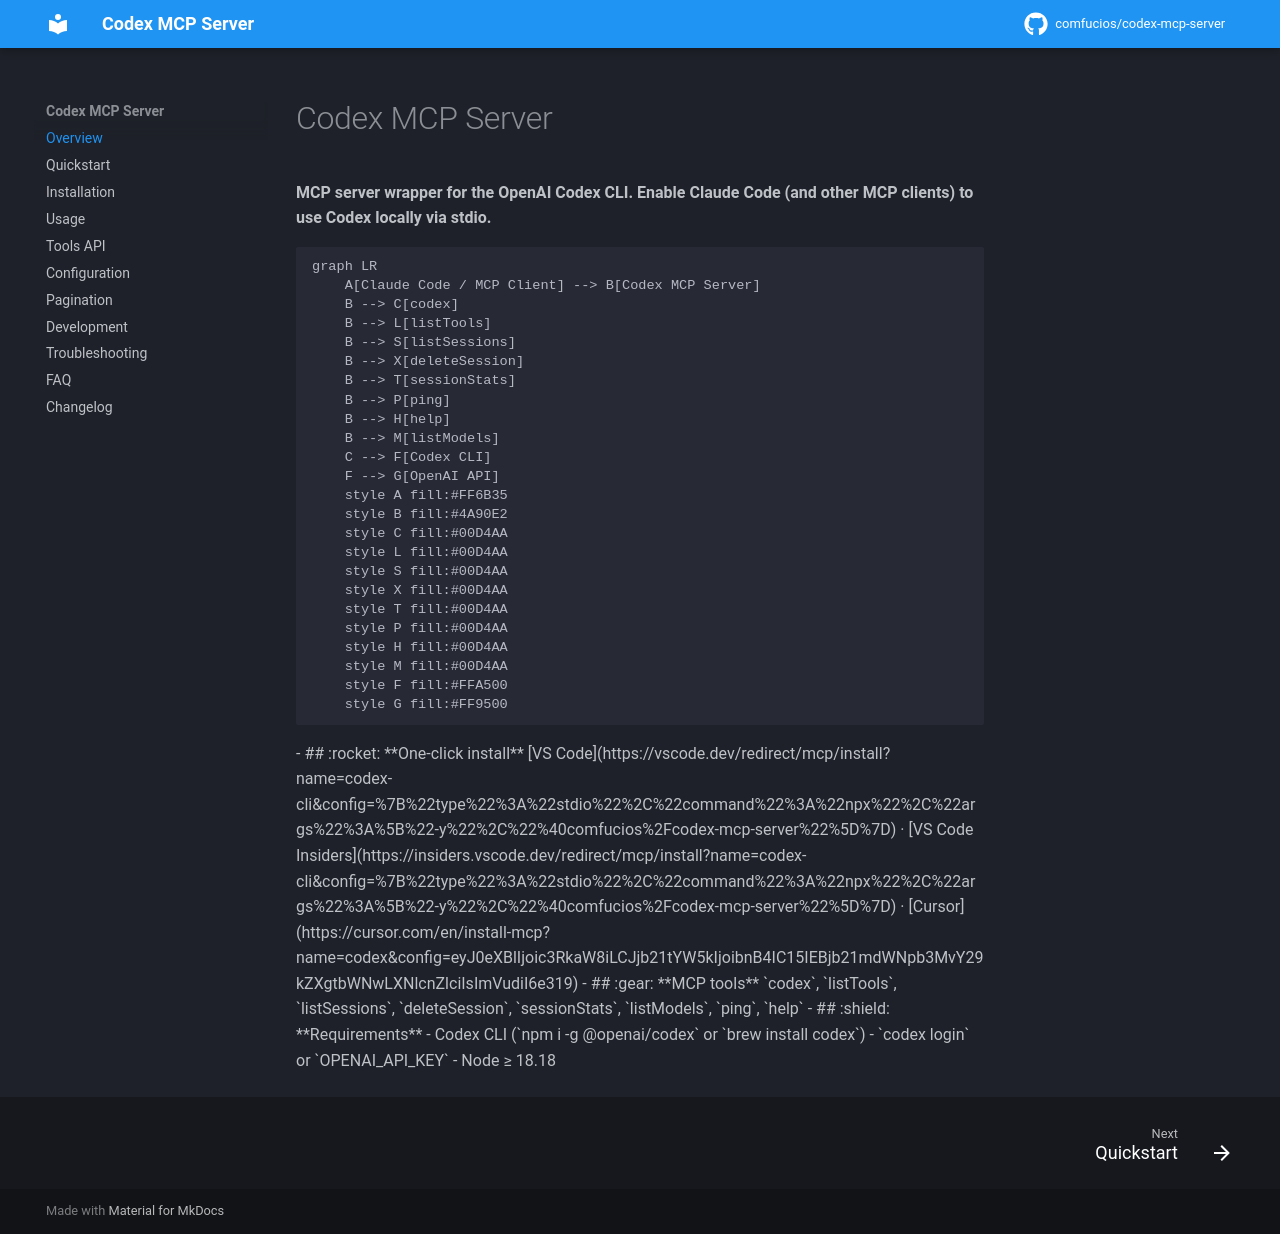

repository: CoMfUcIoS/codex-mcp-server · page: index.html · generator: mkdocs

# Codex MCP Server

**MCP server wrapper for the OpenAI Codex CLI. Enable Claude Code (and other MCP clients) to use Codex locally via stdio.**

```mermaid
graph LR
    A[Claude Code / MCP Client] --> B[Codex MCP Server]
    B --> C[codex]
    B --> L[listTools]
    B --> S[listSessions]
    B --> X[deleteSession]
    B --> T[sessionStats]
    B --> P[ping]
    B --> H[help]
    B --> M[listModels]
    C --> F[Codex CLI]
    F --> G[OpenAI API]
    style A fill:#FF6B35
    style B fill:#4A90E2
    style C fill:#00D4AA
    style L fill:#00D4AA
    style S fill:#00D4AA
    style X fill:#00D4AA
    style T fill:#00D4AA
    style P fill:#00D4AA
    style H fill:#00D4AA
    style M fill:#00D4AA
    style F fill:#FFA500
    style G fill:#FF9500
```

<div class="grid cards" markdown>

- ## :rocket: **One‑click install**

  [VS Code](https://vscode.dev/redirect/mcp/install?name=codex-cli&config=%7B%22type%22%3A%22stdio%22%2C%22command%22%3A%22npx%22%2C%22args%22%3A%5B%22-y%22%2C%22%40comfucios%2Fcodex-mcp-server%22%5D%7D) ·
  [VS Code Insiders](https://insiders.vscode.dev/redirect/mcp/install?name=codex-cli&config=%7B%22type%22%3A%22stdio%22%2C%22command%22%3A%22npx%22%2C%22args%22%3A%5B%22-y%22%2C%22%40comfucios%2Fcodex-mcp-server%22%5D%7D) ·
  [Cursor](https://cursor.com/en/install-mcp?name=codex&config=eyJ0eXBlIjoic3RkaW8iLCJjb21tYW5kIjoibnB4IC15IEBjb21mdWNpb3MvY29kZXgtbWNwLXNlcnZlciIsImVudiI6e319)

- ## :gear: **MCP tools**

  `codex`, `listTools`, `listSessions`, `deleteSession`, `sessionStats`, `listModels`, `ping`, `help`

- ## :shield: **Requirements**
  - Codex CLI (`npm i -g @openai/codex` or `brew install codex`)
  - `codex login` or `OPENAI_API_KEY`
  - Node ≥ 18.18

</div>
